Image classification data set "GT data" (Zachary-Johnston/flower on GitHub). Class labels (10): bougainvillea, daisies, gardenias, hibiscus, hydrangeas, lilies, orchids, peonies, rose, tulip.

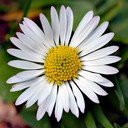
Label: daisies

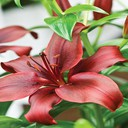
Label: lilies

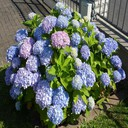
Label: hydrangeas

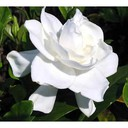
Label: gardenias

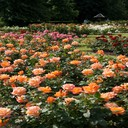
Label: rose

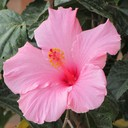
Label: hibiscus
